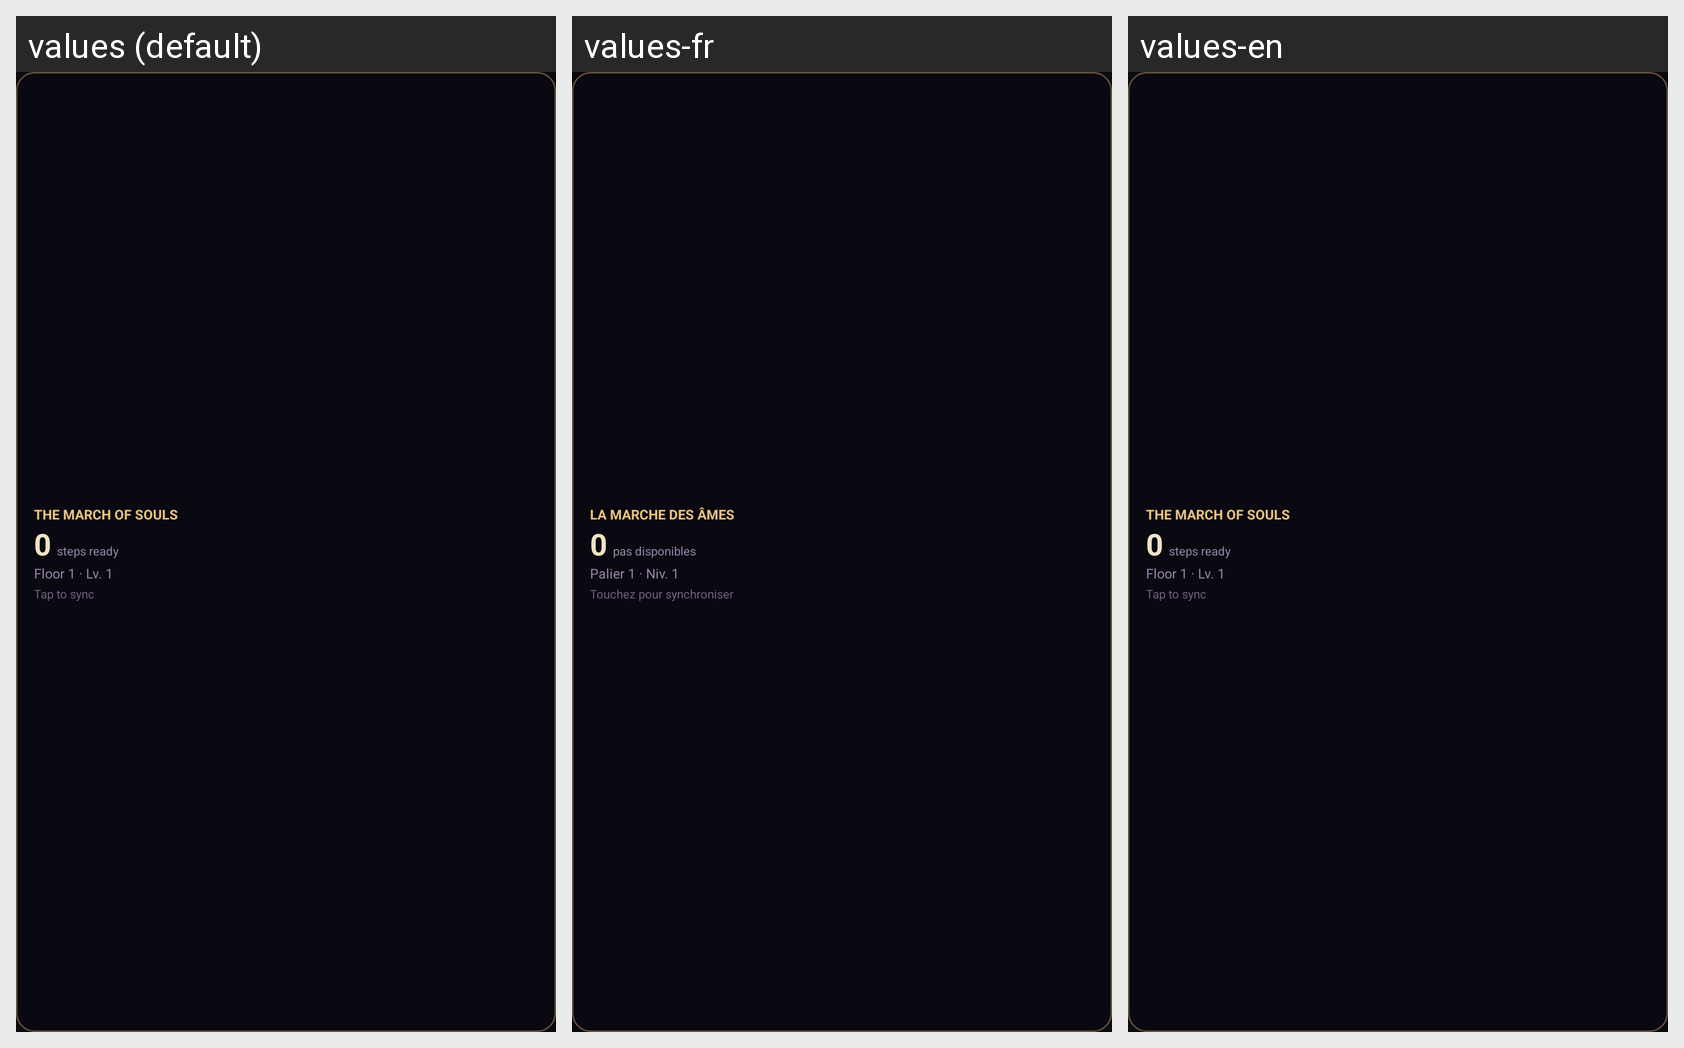

Locale-by-locale string values for the Android screen shown in this grid:
Android screen res/layout/widget_marche.xml rendered under 3 locales, left to right: values (default), values-fr, values-en. Device: Nexus 5 (rendered at 1080×1920; each locale shown at half size, 540×960, under a caption strip naming it); theme Theme.IdleStepRpg.
Strings drawn on this screen, with the default value and each locale's value (text and hints the layout hard-codes, and strings that could not be matched under every locale, appear in the picture but are not listed):

widget_title
  values: THE MARCH OF SOULS
  values-fr: LA MARCHE DES ÂMES
  values-en: THE MARCH OF SOULS

widget_steps_default
  values: 0
  values-fr: 0
  values-en: 0

widget_reserve
  values: steps ready
  values-fr: pas disponibles
  values-en: steps ready

widget_meta_default
  values: Floor 1 · Lv. 1
  values-fr: Palier 1 · Niv. 1
  values-en: Floor 1 · Lv. 1

widget_sync_hint
  values: Tap to sync
  values-fr: Touchez pour synchroniser
  values-en: Tap to sync
